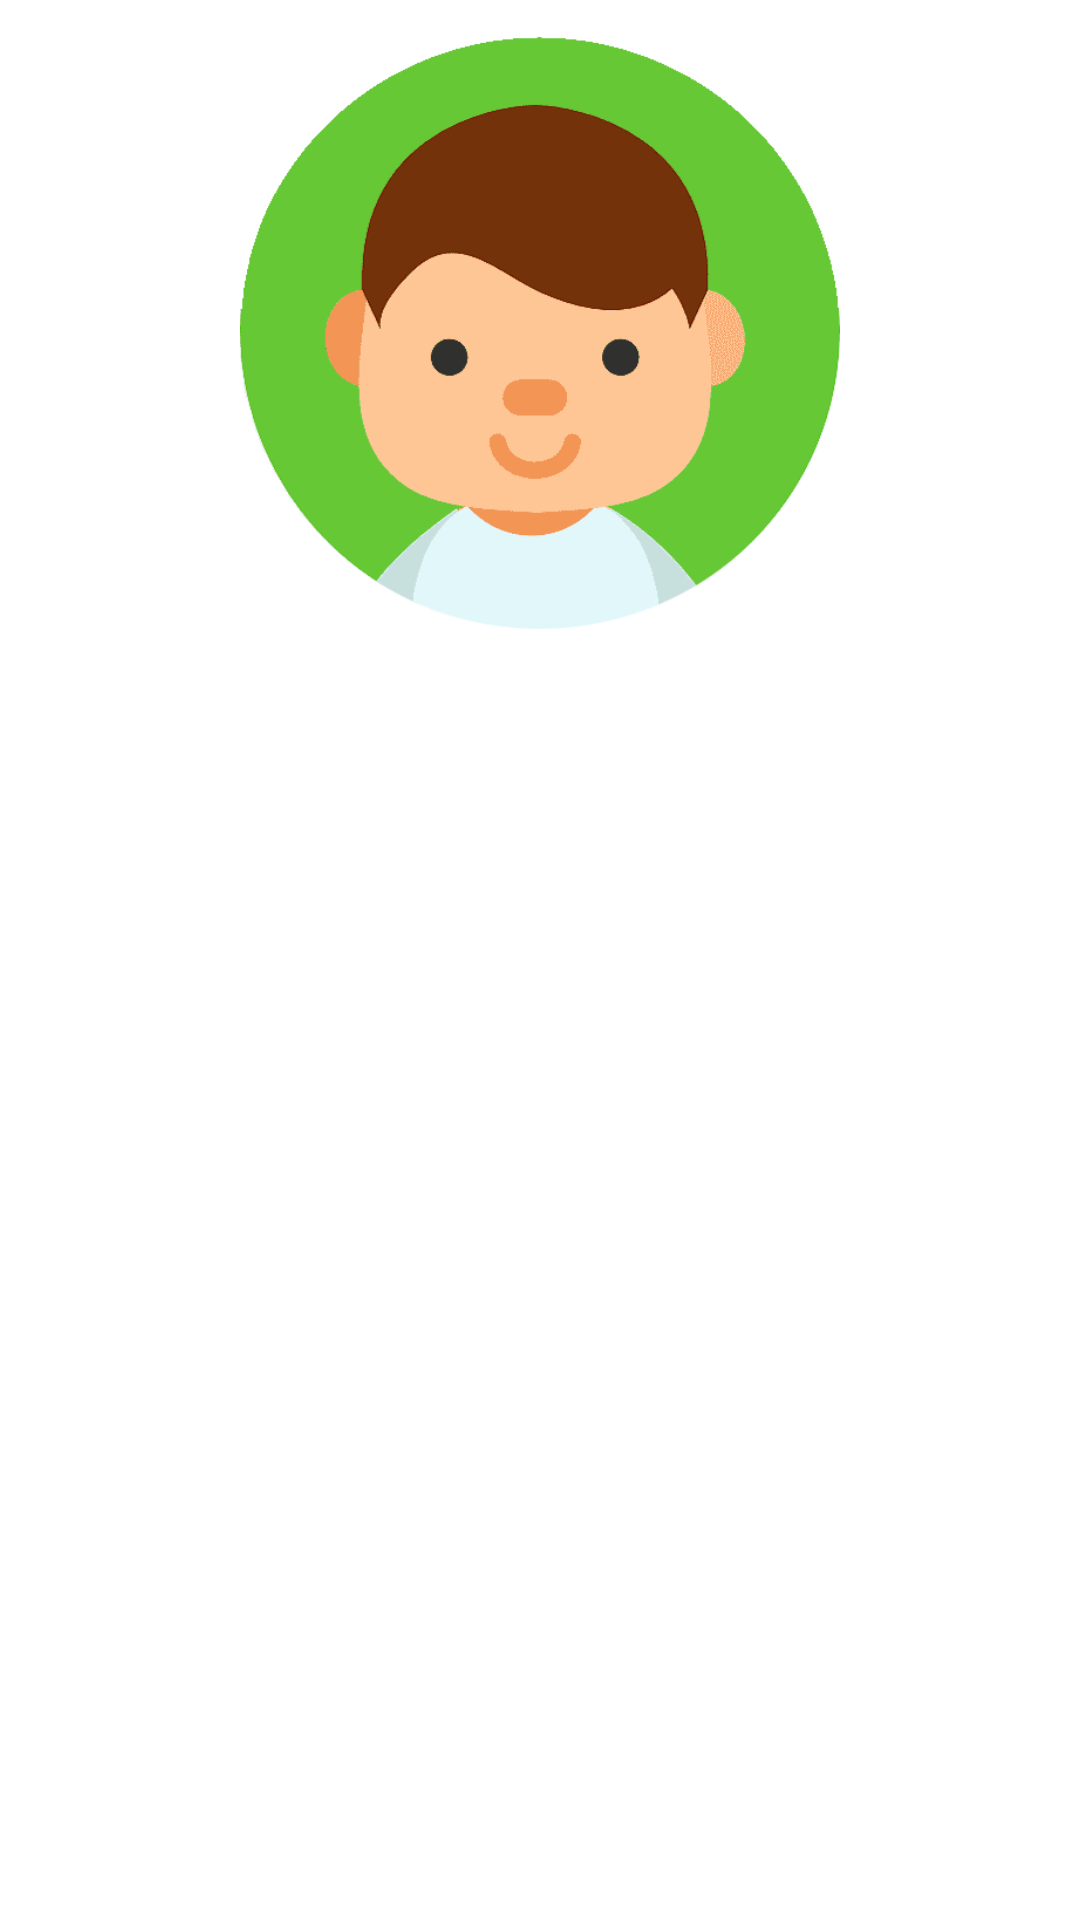

This screen was rendered from an Android layout file. Write that file and the resources it references.
<!-- AndroidManifest.xml: application theme Theme.EduKids -->
<!-- res/layout/activity_profil.xml -->
<?xml version="1.0" encoding="utf-8"?>
<androidx.constraintlayout.widget.ConstraintLayout xmlns:android="http://schemas.android.com/apk/res/android"
    xmlns:app="http://schemas.android.com/apk/res-auto"
    xmlns:tools="http://schemas.android.com/tools"
    android:layout_width="match_parent"
    android:layout_height="match_parent"
    android:layout_gravity="center"
    tools:context=".view.ProfilActivity">

    <LinearLayout
        android:layout_width="match_parent"
        android:layout_height="match_parent"
        android:orientation="vertical"
        android:paddingTop="10dp">

        <ImageView
            android:id="@+id/imageView2"
            android:layout_width="match_parent"
            android:layout_height="200dp"
            app:srcCompat="@drawable/avatar" />

        <TextView
            android:id="@+id/text_nom"
            android:layout_width="match_parent"
            android:layout_height="60dp"
            android:gravity="center_horizontal"
            android:paddingLeft="20dp"
            android:paddingTop="20dp"
            android:textColor="@color/black"
            android:textSize="24sp"
            android:textStyle="bold" />




    </LinearLayout>
</androidx.constraintlayout.widget.ConstraintLayout>
<!-- resources referenced by this layout -->
<resources>
  <color name="black">#FF000000</color>
  <!-- drawable avatar: png bitmap (drawable, 27804 bytes) -->
  <style name="Theme.EduKids" parent="Theme.MaterialComponents.DayNight.NoActionBar">
          
          <item name="colorPrimary">@color/bleu_dire</item>
          <item name="colorPrimaryVariant">@color/bleu_sky</item>
          <item name="colorOnPrimary">@color/white</item>
          
          <item name="colorSecondary">@color/teal_200</item>
          <item name="colorSecondaryVariant">@color/teal_700</item>
          <item name="colorOnSecondary">@color/black</item>
          
          <item name="android:statusBarColor" tools:targetApi="l">?attr/colorPrimaryVariant</item>
          
          <item name="android:editTextBackground">@drawable/rounded_edittext</item>
      </style>
  <color name="bleu_dire">#1d15bb</color>
  <color name="bleu_sky">#159fbb</color>
  <color name="white">#FFFFFFFF</color>
  <color name="teal_200">#FF03DAC5</color>
  <color name="teal_700">#FF018786</color>
  <!-- drawable rounded_edittext (drawable) -->
  <?xml version="1.0" encoding="utf-8"?>
  <shape xmlns:android="http://schemas.android.com/apk/res/android"
      android:padding="10dp"
      android:shape="rectangle">
      <solid android:color="#EEEEEE" />
      <corners
          android:bottomLeftRadius="200dp"
          android:bottomRightRadius="200dp"
          android:topLeftRadius="200dp"
          android:topRightRadius="200dp" />
  </shape>
</resources>
